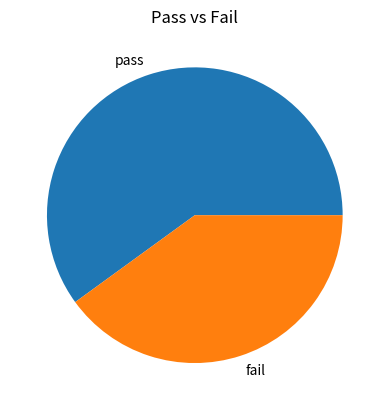

Here is the Python script that generated this plot:
#Q8 : Pie Chart with Conditional Data 
# Scenario: 
# scores = np.array([40, 60, 80, 30, 90]) 
# Task: 
# ● Categorize into: 
# ○ Pass (>50) 
# ○ Fail (<=50) 
# ● Count using NumPy/Pandas 
# ● Plot pie chart for Pass vs Fail
import numpy as np
import matplotlib.pyplot as plt
scores = np.array([40, 60, 80, 30, 90]) 
pass_count = len(scores[scores > 50])
fail_count = len(scores[scores <= 50])
labels = ["pass","fail"]
counts = [pass_count,fail_count]
print("Pass:", pass_count)
print("Fail:", fail_count)
plt.pie(counts, labels = labels)
plt.title("Pass vs Fail")
plt.show()
